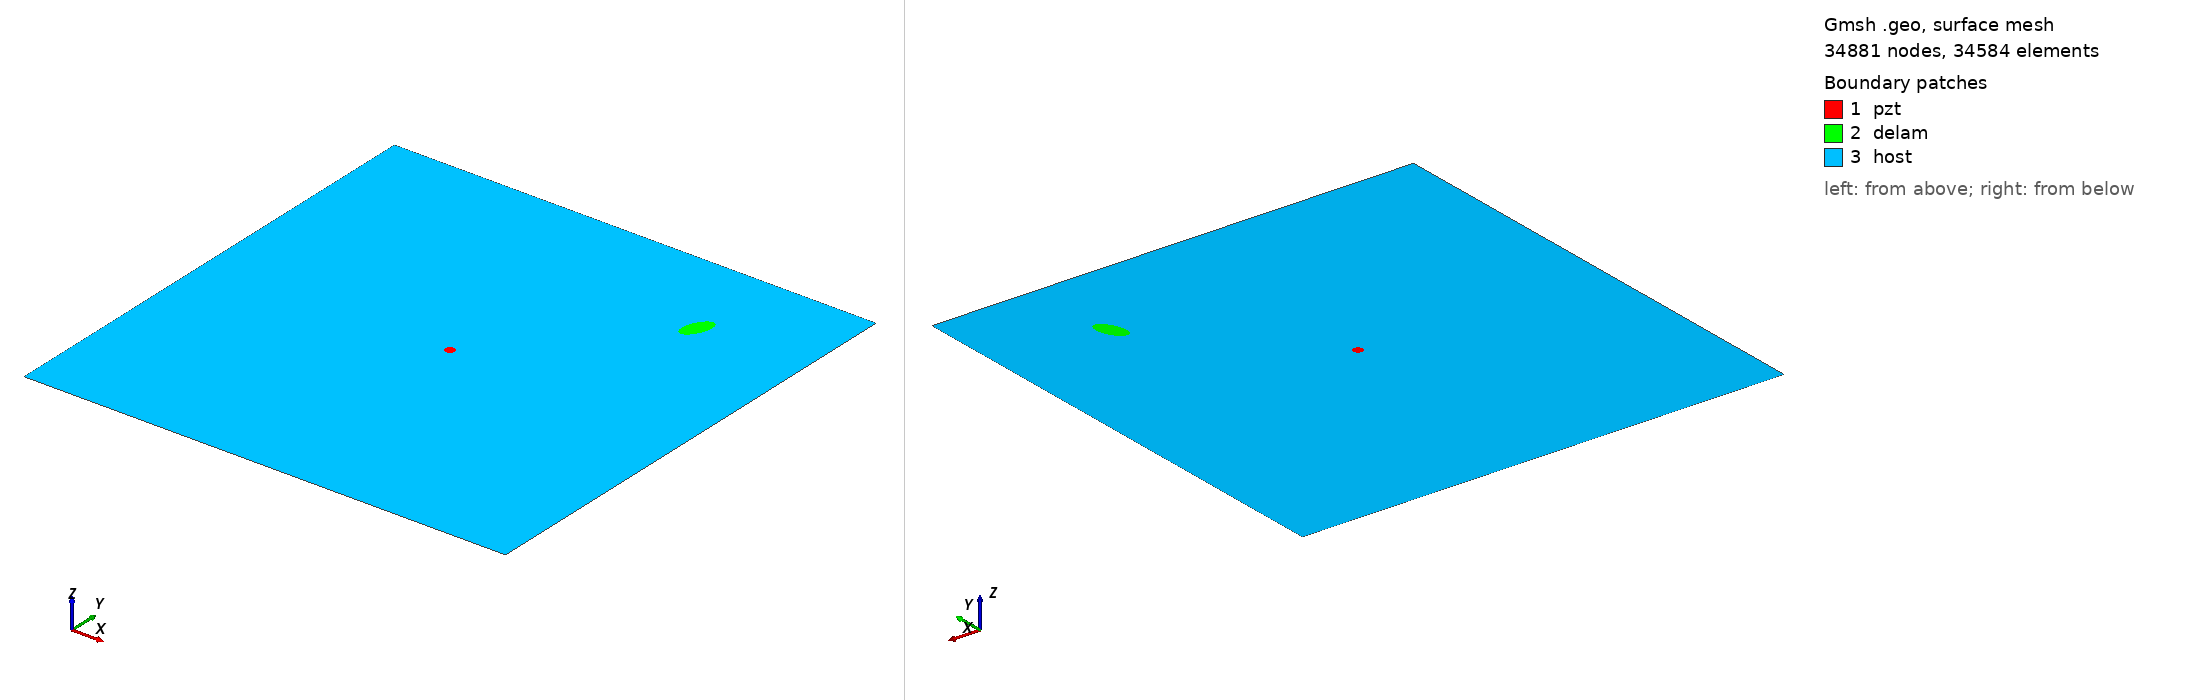

Gmsh geometry script, surface-meshed: 34881 nodes, 34584 surface elements. Boundary patches (legend numbers): 1 pzt, 2 delam, 3 host. Left view from above one corner, right view from below the opposite corner. Legend entries are the model's physical surfaces. The drawing asked Gmsh for element sizes between 1% and 20% of the model's largest extent; the script's own settings can give other sizes.

=== m1_rand_single_delam_38.geo (drawn) ===
SetFactory("OpenCASCADE");
L=0.500000; 
W=0.500000; 
a=0.017101; 
b=0.008561; 
x=0.388155; 
y=0.403704; 
alpha=0.374173 *Pi; 
r=0.005000; 
xpzt=0.250000; 
ypzt=0.250000; 
//+
Point(1) = {0, 0, 0, 1.0};
//+
Point(2) = {L, 0, 0, 1.0};
//+
Point(3) = {L, W, 0, 1.0};
//+
Point(4) = {0, W, 0, 1.0};
//+
Line(1) = {1, 2};
//+
Line(2) = {2, 3};
//+
Line(3) = {3, 4};
//+
Line(4) = {4, 1};
//+
Circle(5) = {xpzt, ypzt, -0, r, 0, 2*Pi};
//+
Ellipse(6) = {x, y, -0, a, b, 0, 2*Pi};
//+
Rotate {{0, 0, 1}, {x, y, 0}, alpha} {
  Curve{6}; 
}
//+
Curve Loop(1) = {4, 1, 2, 3};
//+
Curve Loop(2) = {6};
//+
Curve Loop(3) = {5};
//+
Curve Loop(4) = {6};
//+
Curve Loop(5) = {5};
//+
Plane Surface(1) = {5};
//+
Plane Surface(2) = {4};
//+
Plane Surface(3) = {1, 2, 3};
//+
Point(9) = {xpzt, ypzt, 0, 1.0};
//+
Point{9} In Surface {1};// mesh node at centre of pzt
//+
Physical Surface("pzt") = {1};
//+
Physical Surface("delam") = {2};
//+
Physical Surface("host") = {3};

Mesh.Algorithm = 6; // Frontal
Mesh.CharacteristicLengthFactor = 0.068000;
Mesh.CharacteristicLengthMin = 0.001000;
Mesh.CharacteristicLengthMax = 0.200000;
Mesh.RecombineAll = 1; // Apply recombination algorithm
Mesh.SubdivisionAlgorithm = 1; // 1: all quadrangles
Mesh.Smoothing = 1;
